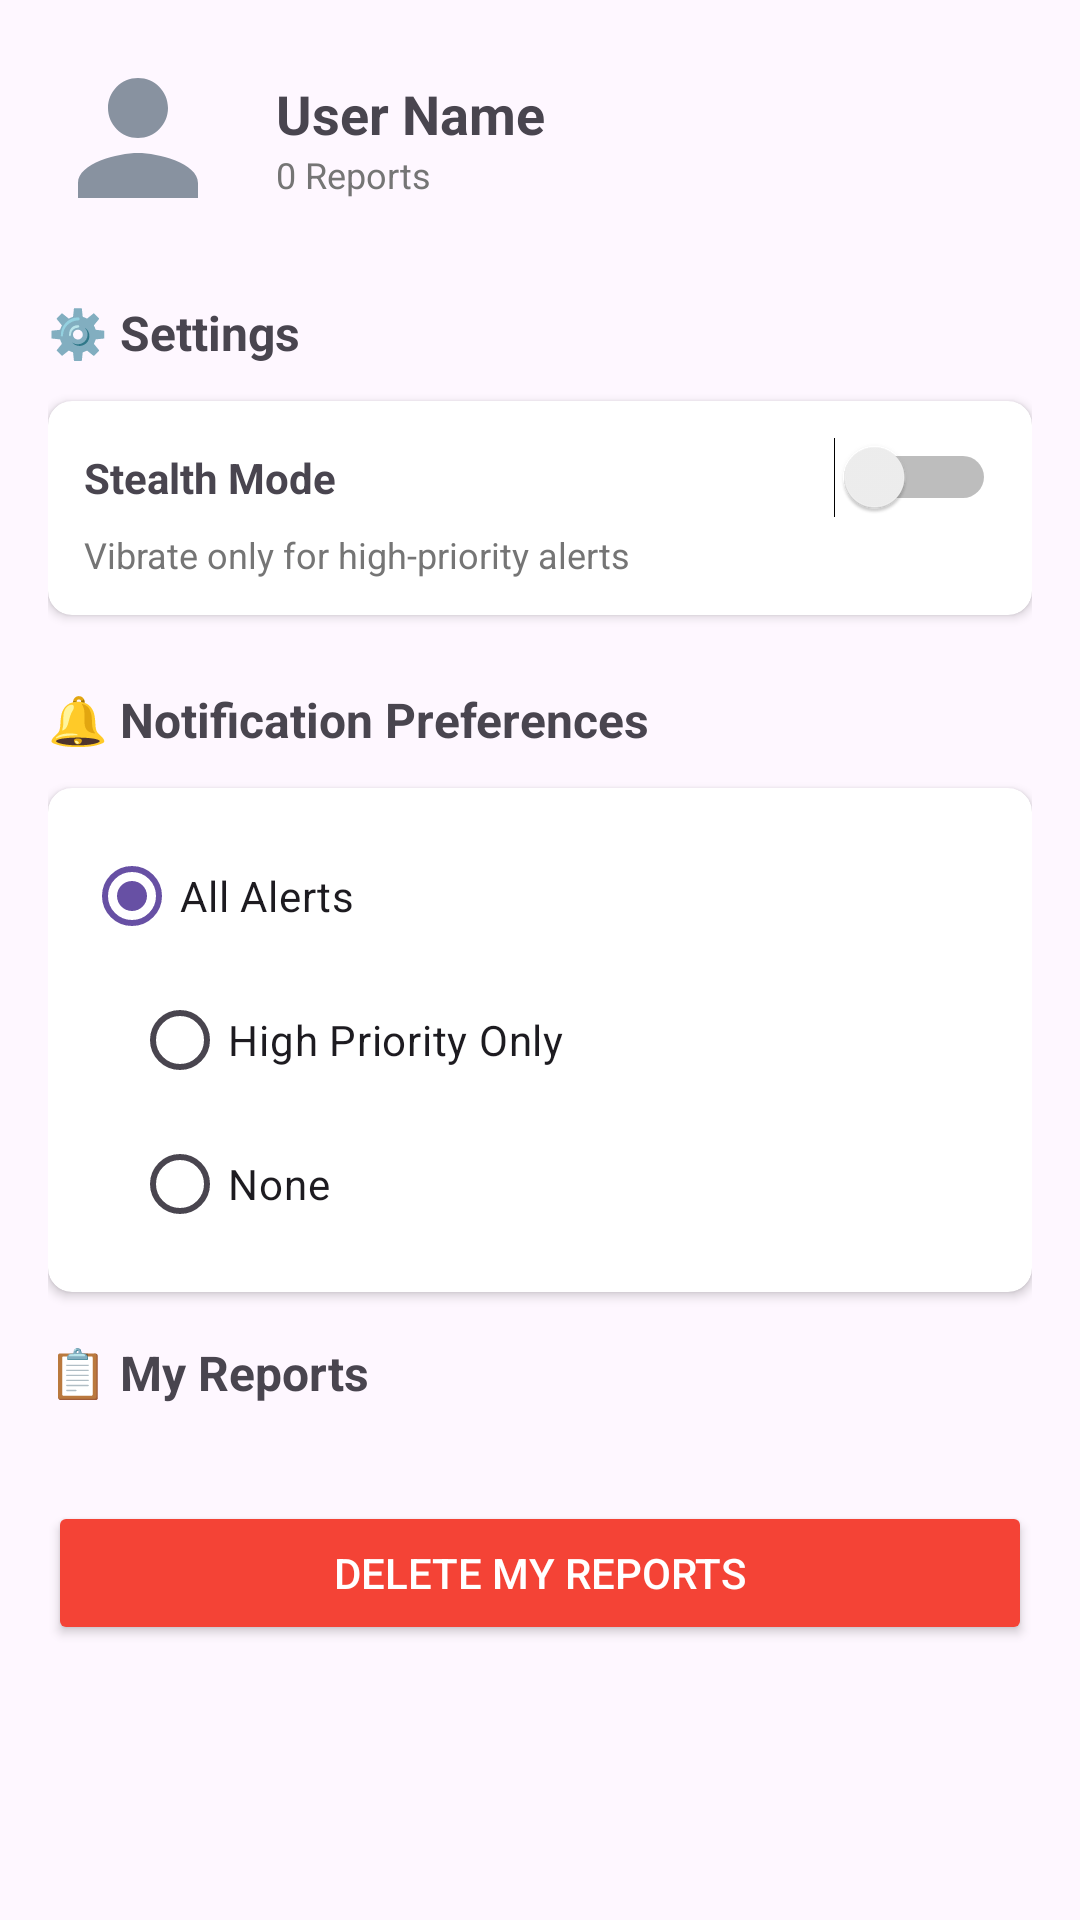

Produce the Android XML layout that renders to this screen, including the resource entries it uses.
<!-- AndroidManifest.xml: application theme Theme.CriminalAlertPrototype -->
<!-- res/layout/fragment_profile.xml -->
<?xml version="1.0" encoding="utf-8"?>
<ScrollView xmlns:android="http://schemas.android.com/apk/res/android"
    xmlns:app="http://schemas.android.com/apk/res-auto"
    android:layout_width="match_parent"
    android:layout_height="match_parent">

    <LinearLayout
        android:layout_width="match_parent"
        android:layout_height="wrap_content"
        android:orientation="vertical"
        android:padding="16dp">

        
        <LinearLayout
            android:layout_width="match_parent"
            android:layout_height="wrap_content"
            android:orientation="horizontal"
            android:gravity="center_vertical"
            android:layout_marginBottom="24dp">

            <ImageView
                android:layout_width="60dp"
                android:layout_height="60dp"
                android:src="@drawable/ic_avatar"
                android:contentDescription="Profile Avatar" />

            <LinearLayout
                android:layout_width="0dp"
                android:layout_height="wrap_content"
                android:layout_weight="1"
                android:layout_marginStart="16dp"
                android:orientation="vertical">

                <TextView
                    android:id="@+id/tv_profile_username"
                    android:layout_width="wrap_content"
                    android:layout_height="wrap_content"
                    android:text="User Name"
                    android:textSize="18sp"
                    android:textStyle="bold" />

                <TextView
                    android:id="@+id/tv_report_count"
                    android:layout_width="wrap_content"
                    android:layout_height="wrap_content"
                    android:text="0 Reports"
                    android:textSize="12sp"
                    android:textColor="@color/text_secondary" />

            </LinearLayout>

        </LinearLayout>

        
        <TextView
            android:layout_width="wrap_content"
            android:layout_height="wrap_content"
            android:text="⚙️ Settings"
            android:textSize="16sp"
            android:textStyle="bold"
            android:layout_marginBottom="12dp" />

        <androidx.cardview.widget.CardView
            android:layout_width="match_parent"
            android:layout_height="wrap_content"
            android:layout_marginBottom="16dp"
            app:cardCornerRadius="8dp"
            app:cardElevation="2dp">

            <LinearLayout
                android:layout_width="match_parent"
                android:layout_height="wrap_content"
                android:orientation="vertical"
                android:padding="12dp">

                <LinearLayout
                    android:layout_width="match_parent"
                    android:layout_height="wrap_content"
                    android:orientation="horizontal"
                    android:gravity="center_vertical">

                    <TextView
                        android:layout_width="0dp"
                        android:layout_height="wrap_content"
                        android:layout_weight="1"
                        android:text="Stealth Mode"
                        android:textStyle="bold" />

                    <Switch
                        android:id="@+id/profile_stealth_switch"
                        android:layout_width="wrap_content"
                        android:layout_height="wrap_content" />

                </LinearLayout>

                <TextView
                    android:layout_width="wrap_content"
                    android:layout_height="wrap_content"
                    android:text="Vibrate only for high-priority alerts"
                    android:textSize="12sp"
                    android:textColor="@color/text_secondary"
                    android:layout_marginTop="4dp" />

            </LinearLayout>

        </androidx.cardview.widget.CardView>

        
        <TextView
            android:layout_width="wrap_content"
            android:layout_height="wrap_content"
            android:text="🔔 Notification Preferences"
            android:textSize="16sp"
            android:textStyle="bold"
            android:layout_marginBottom="12dp"
            android:layout_marginTop="8dp" />

        <androidx.cardview.widget.CardView
            android:layout_width="match_parent"
            android:layout_height="wrap_content"
            android:layout_marginBottom="16dp"
            app:cardCornerRadius="8dp"
            app:cardElevation="2dp">

            <RadioGroup
                android:id="@+id/profile_notification_group"
                android:layout_width="match_parent"
                android:layout_height="wrap_content"
                android:padding="12dp">

                <RadioButton
                    android:id="@+id/profile_radio_all"
                    android:layout_width="wrap_content"
                    android:layout_height="wrap_content"
                    android:text="All Alerts"
                    android:checked="true" />

                <RadioButton
                    android:id="@+id/profile_radio_high"
                    android:layout_width="wrap_content"
                    android:layout_height="wrap_content"
                    android:layout_marginStart="16dp"
                    android:text="High Priority Only" />

                <RadioButton
                    android:id="@+id/profile_radio_none"
                    android:layout_width="wrap_content"
                    android:layout_height="wrap_content"
                    android:layout_marginStart="16dp"
                    android:text="None" />

            </RadioGroup>

        </androidx.cardview.widget.CardView>

        
        <TextView
            android:layout_width="wrap_content"
            android:layout_height="wrap_content"
            android:text="📋 My Reports"
            android:textSize="16sp"
            android:textStyle="bold"
            android:layout_marginBottom="8dp" />

        <androidx.recyclerview.widget.RecyclerView
            android:id="@+id/recycler_my_reports"
            android:layout_width="match_parent"
            android:layout_height="wrap_content"
            android:nestedScrollingEnabled="false" />

        
        <Button
            android:id="@+id/btn_delete_account"
            android:layout_width="match_parent"
            android:layout_height="48dp"
            android:layout_marginTop="24dp"
            android:layout_marginBottom="32dp"
            android:backgroundTint="@color/alert_red"
            android:text="Delete My Reports"
            android:textColor="@color/white" />

    </LinearLayout>

</ScrollView>
<!-- resources referenced by this layout -->
<resources>
  <color name="alert_red">#F44336</color>
  <color name="text_secondary">#757575</color>
  <color name="white">#FFFFFF</color>
  <!-- drawable ic_avatar (drawable) -->
  <?xml version="1.0" encoding="utf-8"?>
  <vector xmlns:android="http://schemas.android.com/apk/res/android"
      android:width="24dp"
      android:height="24dp"
      android:viewportWidth="24"
      android:viewportHeight="24">
      <path
          android:fillColor="#8892a0"
          android:pathData="M12,12c2.21,0 4,-1.79 4,-4s-1.79,-4 -4,-4 -4,1.79 -4,4 1.79,4 4,4zM12,14c-2.67,0 -8,1.34 -8,4v2h16v-2c0,-2.66 -5.33,-4 -8,-4z"/>
  </vector>
  <style name="Theme.CriminalAlertPrototype" parent="Base.Theme.CriminalAlertPrototype" />
  <style name="Base.Theme.CriminalAlertPrototype" parent="Theme.Material3.DayNight.NoActionBar">
          
          
      </style>
</resources>
